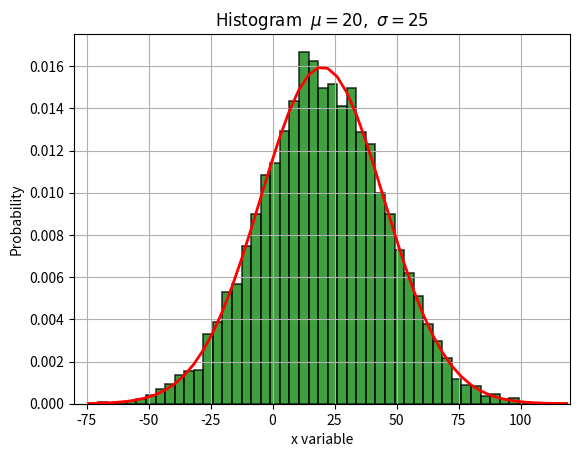

This figure's Python source:
#!/usr/bin/env python
import numpy as np
import scipy.stats
import matplotlib.pyplot as plt

#### modify these values ###
mu = 20
sigma = 25

# generate histogram values
x = mu + sigma*np.random.randn(10000)

# the more bins, the more histogram bars
bins = 50
# histogram of the data
n, bins, patches = plt.hist(x, bins, density=1, facecolor='green', alpha=0.75, edgecolor='black', linewidth=1.2)

# generate a normal continuous random distribution from same values
y = scipy.stats.norm.pdf( bins, mu, sigma)
l = plt.plot(bins, y, 'r-', linewidth=2, label='Inline label')
# Compute the max value
ymax = y.max()

# plot
plt.xlabel('x variable')
plt.ylabel('Probability')
plt.title(r'$\mathrm{Histogram\:}\ \mu='+str(mu)+',\ \sigma='+str(sigma)+'$')
viewport = [mu-4*sigma, mu+4*sigma, 0, ymax*1.1]
plt.axis(viewport)
plt.grid(True)
plt.show()
